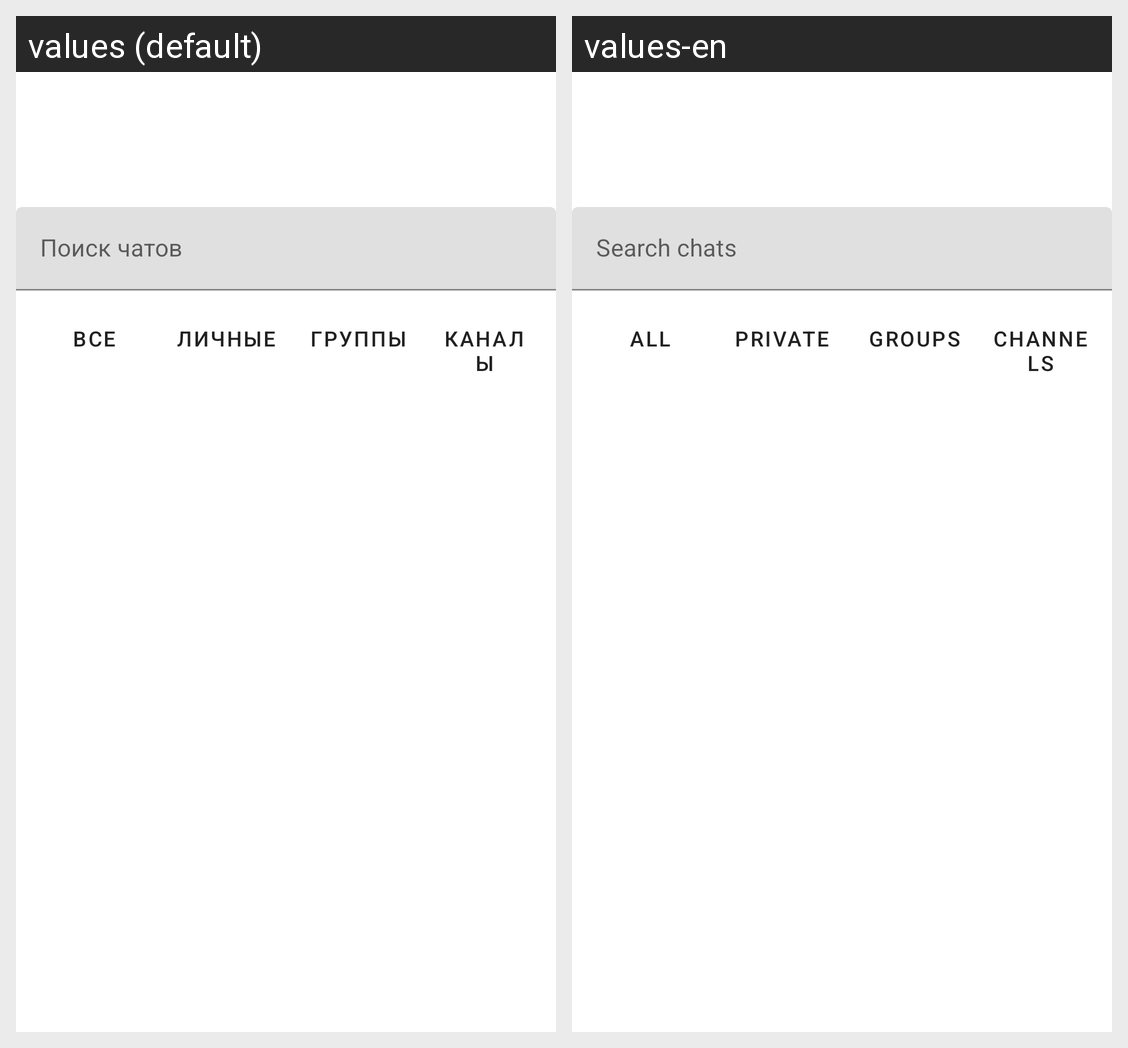

Here is an Android app screen in its default locale and in the app's own translations. Write out the translated-string differences for the strings that appear on this screen.
Android screen res/layout/fragment_chat.xml rendered under 2 locales, left to right: values (default), values-en. Device: Nexus 5 (rendered at 1080×1920; each locale shown at half size, 540×960, under a caption strip naming it); theme Theme.MaterialComponents.DayNight.DarkActionBar.
Strings drawn on this screen, with the default value and each locale's value (text and hints the layout hard-codes, and strings that could not be matched under every locale, appear in the picture but are not listed):

search_chats
  values: Поиск чатов
  values-en: Search chats

all_chats
  values: Все
  values-en: All

private_
  values: Личные
  values-en: Private

groups
  values: Группы
  values-en: Groups

channels
  values: Каналы
  values-en: Channels
